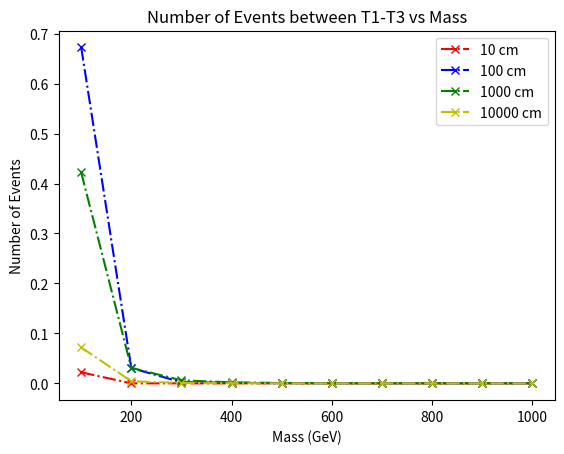

Here is the Python script that generated this plot:
import matplotlib.pyplot as plt
import numpy as np

## for 10 cm 
x1 = [100, 200, 300, 400, 500, 600, 700, 800, 900, 1000]
y1 = [16,0,0,0,0,0,0,0,0,0]
y1 = [element / 10000 for element in y1]
xsec_prod = [2.428e-08,1.902e-09,3.969e-10,1.229e-10,4.592e-11,1.984e-11 ,9.366e-12,4.775e-12,2.175e-12,1.328e-12]
xsec_prod = [element * 1e-7 for element in xsec_prod]

 # https://lhcb.web.cern.ch/speakersbureau/html/PerformanceNumbers.html
L = 5.7e15 # LHCb run 2 integrated lumniosity
N1 = L * np.multiply(y1,xsec_prod) 
plt.plot(x1, N1,marker='x', linestyle='dashdot', color='r', label='10 cm')


## for 100 cm 
x2 = [100, 200, 300, 400, 500, 600, 700, 800, 900, 1000]
y2 = [486,283,102,150,88,86,59,46,32,20]
y2 = [element / 10000 for element in y2]
N2 = L * np.multiply(y2,xsec_prod) 
plt.plot(x2, N2,marker='x', linestyle='dashdot', color='b', label='100 cm')

## for 1000 cm 
x3 = [100, 200, 300, 400, 500, 600, 700, 800, 900, 1000]
y3 = [305,287,267,291,302,222,238,193,172,157]
y3 = [element / 10000 for element in y3]

N3 = L * np.multiply(y3,xsec_prod) 
plt.plot(x3, N3,marker='x', linestyle='dashdot', color='g', label='1000 cm')


x4 = [100, 200, 300, 400, 500, 600, 700, 800, 900, 1000]
y4 = [52,39,32,57,46,47,60,45,51,39]
y4 = [element / 10000 for element in y4]

N4 = L * np.multiply(y4,xsec_prod) 
plt.plot(x4, N4,marker='x', linestyle='dashdot', color='y', label='10000 cm')


plt.title('Number of Events between T1-T3 vs Mass')
plt.xlabel('Mass (GeV)')
plt.ylabel('Number of Events')
plt.legend()
plt.savefig('nEvent_T1-T3.pdf')  
plt.show()
